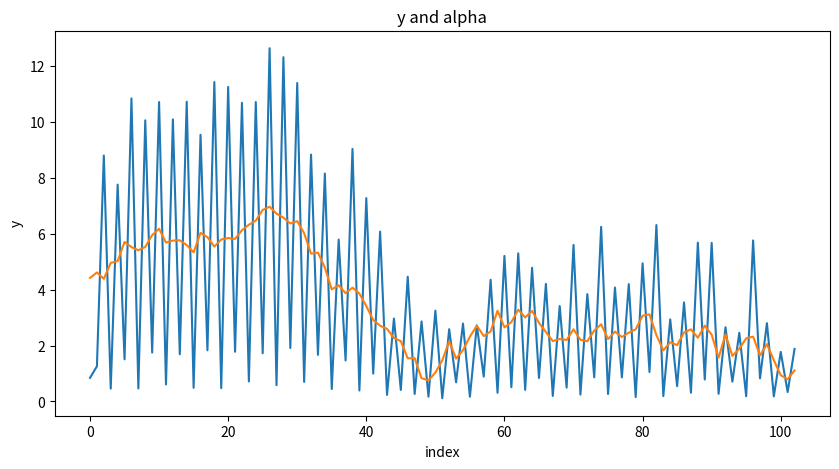
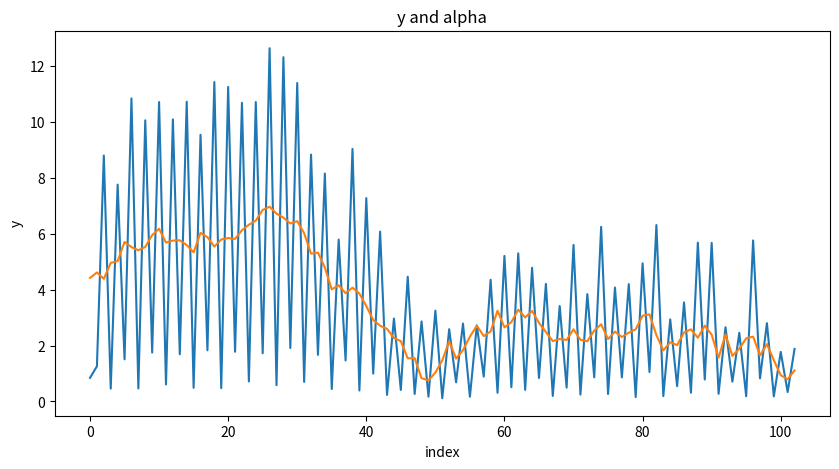
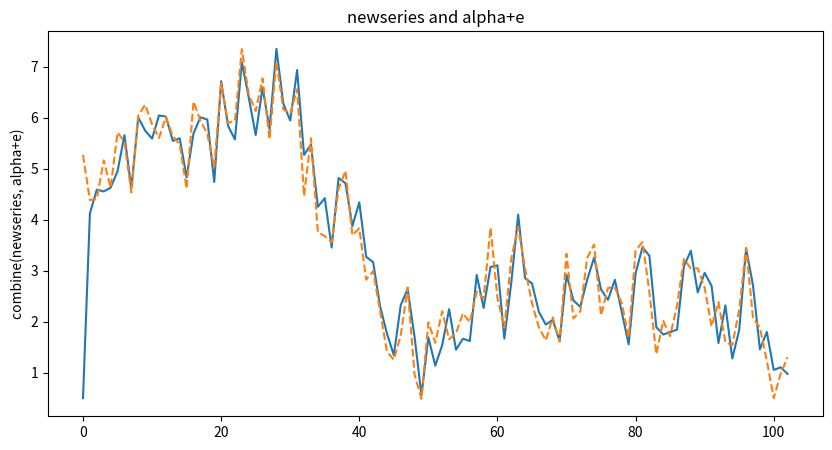

Python code for these plots, in order:
import numpy as np
import matplotlib.pyplot as plt


np.random.seed(7)
n = 103
e = np.random.normal(0, 0.5, n)
u = np.random.normal(0, 0.4, n)
y = np.empty(n)
alpha = np.empty(n)
factor = [1.7, .3, 1.9, .1]
seasonal = np.tile(factor, n // 4+1)[:n]
y[0] = e[0]
alpha[0] = 5 + u[0]
for t in range(1, n):
    y[t] = seasonal[t]*(alpha[t-1]+e[t])
    alpha[t] = alpha[t-1]+u[t]

time = np.linspace(0, n-1, n)
plt.figure(figsize=[10, 5])
plt.plot(time, y, time, alpha)
plt.xlabel('index')
plt.ylabel('y')
plt.title('y and alpha')
plt.show()


s = 4
n = len(y)
w = np.tile(1/(2*s), s+1)
w[1:s] = 1/s
cma = np.full(len(y), np.nan)
for g in range(len(y)-s):
    cma[int(g+s/2)] = np.sum(w*y[g:(g+s+1)])
residuals = y/cma
sfactors = np.empty(s)
for seas in range(s):
    temp = np.array([])
    sfactors[seas] = np.nanmean(residuals[slice(seas, len(y)-s+seas+1, s)])
sfactors = sfactors*s/np.sum(sfactors)
newseries = y/np.tile(sfactors, n//s+1)[:n]


np.random.seed(7)
n = 103
e = np.random.normal(0, 0.5, n)
u = np.random.normal(0, 0.4, n)
y = np.empty(n)
alpha = np.empty(n)
seasfactor = [1.7, .3, 1.9, .1]
seasonal = np.tile(seasfactor, n // 4+1)[:n]
y[0] = e[0]
alpha[0] = 5 + u[0]
for t in range(1, n):
    y[t] = seasonal[t]*(alpha[t-1]+e[t])
    alpha[t] = alpha[t-1]+u[t]

time = np.linspace(0, n-1, n)
plt.figure(figsize=[10, 5])
plt.plot(time, y, time, alpha)
plt.xlabel('index')
plt.ylabel('y')
plt.title('y and alpha')
plt.show()


s = 4
n = len(y)
w = np.tile(1/(2*s), s+1)
w[1:s] = 1/s
cma = np.full(len(y), np.nan)
for g in range(len(y)-s):
    cma[int(g+s/2)] = np.sum(w*y[g:(g+s+1)])
residuals = y/cma
sfactors = np.empty(s)
for seas in range(s):
    temp = np.array([])
    sfactors[seas] = np.nanmean(residuals[slice(seas, len(y)-s+seas+1, s)])
sfactors = sfactors*s/np.sum(sfactors)
newseries = y/np.tile(sfactors, n//s+1)[:n]


time = np.linspace(0, n-1, n)
plt.figure(figsize=[10, 5])
plt.plot()
plt.plot(time, newseries, time, alpha+e, '--')
plt.ylabel('combine(newseries, alpha+e)')
plt.title('newseries and alpha+e')
plt.show()

print('factor = ', '\n', factor)
print('sfactors = ', '\n', np.round(sfactors, 2))
